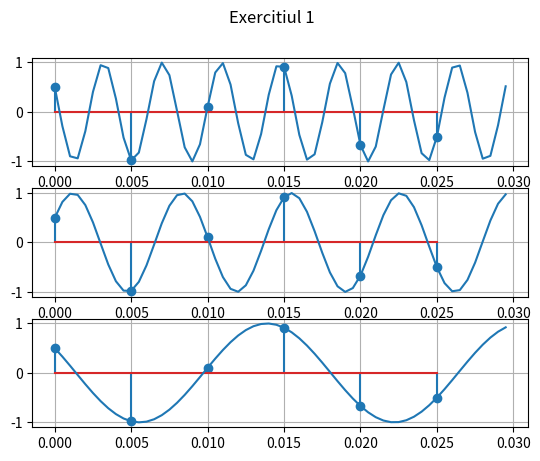

Python code for this plot:
import matplotlib.pyplot as plt
import numpy as np

fig, axs = plt.subplots(3)
fig.suptitle('Exercitiul 1')

# a)
t = np.arange(0, 0.03, 0.0005)

# b)
x_t = np.cos(520 * np.pi * t + np.pi / 3)
y_t = np.cos(280 * np.pi * t - np.pi / 3)
z_t = np.cos(120 * np.pi * t + np.pi / 3)

# c) Stem them with a 200Hz frequency
fs = 200  # sampling frequency
t_stem = np.arange(0, 0.03, 1/fs)

x_stem = np.cos(520 * np.pi * t_stem + np.pi / 3)
y_stem = np.cos(280 * np.pi * t_stem - np.pi / 3)
z_stem = np.cos(120 * np.pi * t_stem + np.pi / 3)

axs[0].stem(t_stem, x_stem)
axs[1].stem(t_stem, y_stem)
axs[2].stem(t_stem, z_stem)

axs[0].plot(t, x_t)
axs[1].plot(t, y_t)
axs[2].plot(t, z_t)

for ax in axs:
    ax.grid(True)
plt.show()

# Save the figure to eps
fig.savefig('ex1.pdf', format='pdf')
